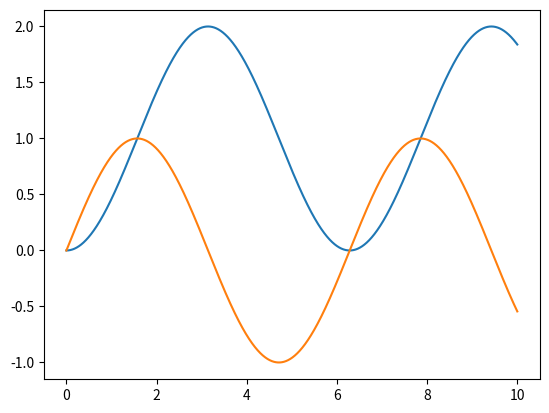

Write the Python code that produced this figure.
import numpy as np
import matplotlib.pyplot as plt
def intrect(fhandle, a, b, h):
    # Mittelpunkte der Intervalle ermitteln
    # --> Vektor der Intervall-Mittelpunkte durch Verschiebung um h/2
    xwerte_mitte = np.arange(a + h/2, b - h/2.00001, h)
    #2.00001 da sonst der letzte Wert nicht mitgenommen wird
    # Funktionswerte an den Intervallmittelpunkten
    ywerte = fhandle(xwerte_mitte)
    # Aufsummierung von Teilintervallen durch cumsum
    stamm_funk = np.cumsum(ywerte)*h
    # Berechnung der Fläche
    area = stamm_funk[-1]
    # Berechnung der xwerte für Darstellung der Stammfunktion, jeweils am
    # rechten Rand des Teilintervalls
    # linke Intervallgrenze hinzufügen
    xwerte = np.append(a, xwerte_mitte + h/2)

    return area, xwerte, stamm_funk

#Test
if __name__ == '__main__':
    f_x2 = np.sin
    area, xwerte, stamm_funk = intrect(f_x2 , 0, 10, 0.0001)
    plt.plot(xwerte[:-1], stamm_funk, xwerte[:-1], f_x2(xwerte[:-1]))
    plt.show()
